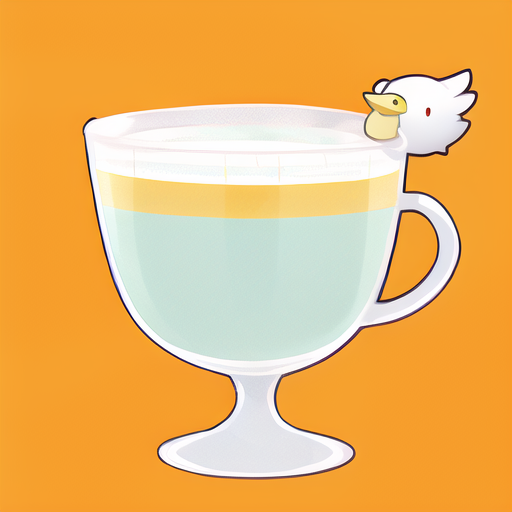
Generation parameters embedded in this image by AUTOMATIC1111 Stable Diffusion web UI or a fork of it (Forge, ...) (PNG 'parameters' text chunk):
a middle size drink of milky tea with a yellow cute duck logo,cute,orange lovely theme,a yellow cute duck,white detailed background
Negative prompt: nsfw, lowres, bad anatomy, bad hands, text, error, missing fingers, extra digit, fewer digits, cropped, worst quality, low quality, normal quality, jpeg artifacts, signature, watermark, username, blurry
Steps: 28, Sampler: Euler a, CFG scale: 11, Seed: 4267549186, Size: 512x512, Model hash: 925997e9, Hypernet: anime_3, Clip skip: 2, ENSD: 31337